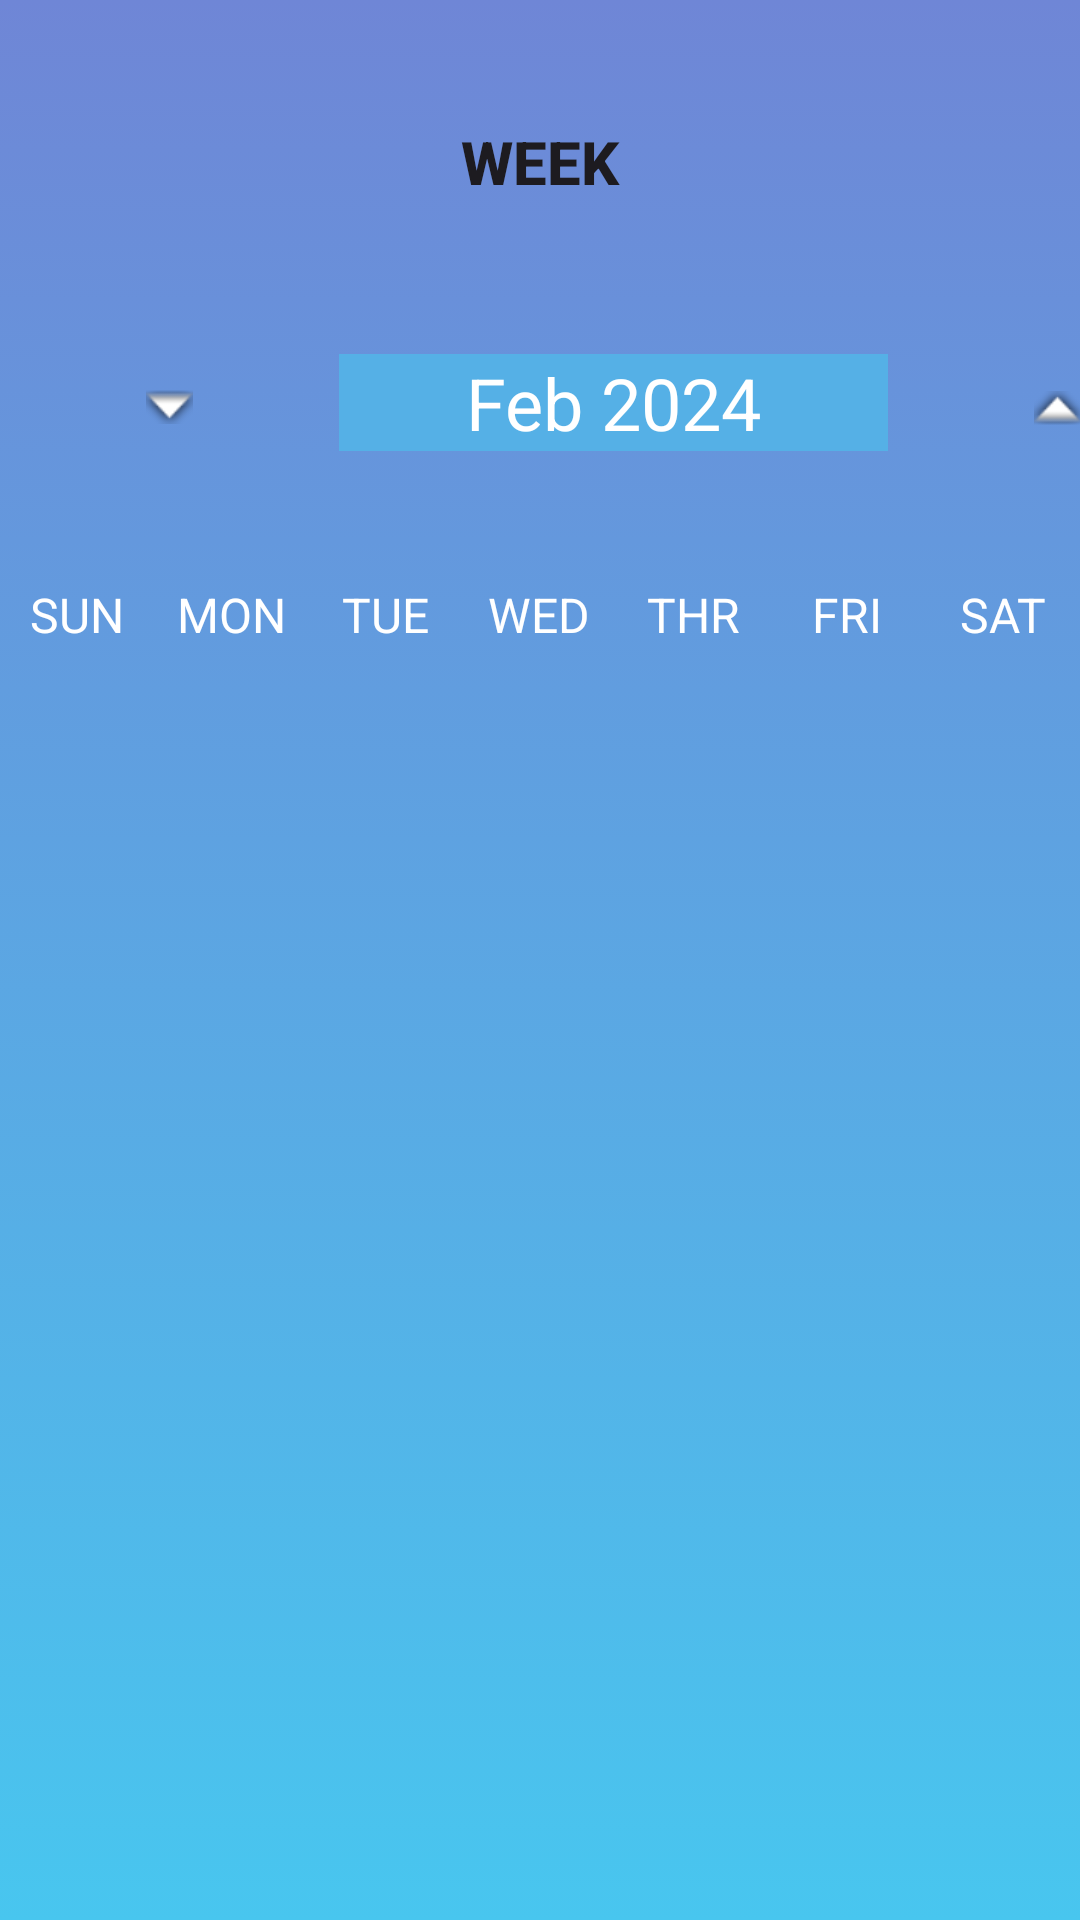

This screen was rendered from an Android layout file. Write that file and the resources it references.
<!-- AndroidManifest.xml: activity theme Theme.College_App -->
<!-- res/layout/activity_main.xml -->
<?xml version="1.0" encoding="utf-8"?>
<LinearLayout xmlns:android="http://schemas.android.com/apk/res/android"
    xmlns:app="http://schemas.android.com/apk/res-auto"
    xmlns:tools="http://schemas.android.com/tools"
    android:layout_width="match_parent"
    android:layout_height="match_parent"
    android:background="@drawable/background_color"
    android:fitsSystemWindows="true"
    android:orientation="vertical"
    tools:context=".MainActivity">


    <Button
        android:layout_width="wrap_content"
        android:layout_height="wrap_content"
        android:layout_gravity="center"
        android:layout_marginTop="30dp"
        android:background="@android:color/transparent"
        android:contentDescription="Scroll Forward"
        android:onClick="weeklyAction"
        android:text="Week"
        android:textSize="20sp"
        android:textStyle="bold"
        tools:background="#3F51B5" />


    <LinearLayout
        android:layout_width="match_parent"
        android:layout_height="wrap_content"
        android:orientation="horizontal"
        android:layout_marginBottom="20dp"
        android:layout_marginTop="20dp">

        <ImageButton
            android:id="@+id/leftArrow"
            android:layout_width="113dp"
            android:layout_height="75dp"
            android:background="#00432F2F"
            android:src="@android:drawable/arrow_down_float"
            android:padding="30dp"
            android:onClick="previousMonthAction"
            android:contentDescription="Scroll Back"/>

        <TextView
            android:id="@+id/monthYearTV2"
            android:layout_width="183dp"
            android:layout_height="wrap_content"
            android:layout_marginTop="20dp"
            android:background="#55B0E6"
            android:text="Feb 2024"
            android:textAlignment="center"
            android:textColor="#FFFFFF"
            android:textSize="24sp" />

        <ImageButton
            android:id="@+id/rightArrow"
            android:layout_width="113dp"
            android:layout_height="76dp"
            android:layout_weight="0"
            android:background="#00432F2F"
            android:src="@android:drawable/arrow_up_float"
            android:padding="30dp"
            android:onClick="nextMonthAction"
            android:contentDescription="Scroll Forward"/>

    </LinearLayout>

    <LinearLayout
        android:layout_width="match_parent"
        android:layout_height="wrap_content"
        android:orientation="horizontal">

        <TextView
            android:layout_width="0dp"
            android:layout_height="wrap_content"
            android:layout_weight=".5"
            android:text="SUN"
            android:textAlignment="center"
            android:textColor="@color/white"
            android:textSize="16sp" />

        <TextView
            android:layout_width="0dp"
            android:layout_height="wrap_content"
            android:layout_weight=".5"
            android:text="MON"
            android:textAlignment="center"
            android:textColor="@color/white"
            android:textSize="16sp" />

        <TextView
            android:layout_width="0dp"
            android:layout_height="wrap_content"
            android:layout_weight=".5"
            android:text="TUE"
            android:textAlignment="center"
            android:textColor="@color/white"
            android:textSize="16sp" />

        <TextView
            android:layout_width="0dp"
            android:layout_height="wrap_content"
            android:layout_weight=".5"
            android:text="WED"
            android:textAlignment="center"
            android:textColor="@color/white"
            android:textSize="16sp" />

        <TextView
            android:layout_width="0dp"
            android:layout_height="wrap_content"
            android:layout_weight=".5"
            android:text="THR"
            android:textAlignment="center"
            android:textColor="@color/white"
            android:textSize="16sp" />

        <TextView
            android:layout_width="0dp"
            android:layout_height="wrap_content"
            android:layout_weight=".5"
            android:text="FRI"
            android:textAlignment="center"
            android:textColor="@color/white"
            android:textSize="16sp" />

        <TextView
            android:layout_width="0dp"
            android:layout_height="wrap_content"
            android:layout_weight=".5"
            android:text="SAT"
            android:textAlignment="center"
            android:textColor="@color/white"
            android:textSize="16sp" />

    </LinearLayout>

     <androidx.recyclerview.widget.RecyclerView
        android:id="@+id/calendarRecyclerView"
        android:layout_width="match_parent"
        android:layout_height="440dp" />

    <com.google.android.material.floatingactionbutton.FloatingActionButton
        android:id="@+id/toDoList"
        android:layout_width="wrap_content"
        android:layout_height="wrap_content"
        android:layout_gravity="bottom|end"
        android:layout_marginEnd="@dimen/fab_margin"
        android:layout_marginBottom="16dp"
        android:onClick="onClickList"
        app:srcCompat="@android:drawable/ic_menu_edit" />


</LinearLayout>
<!-- resources referenced by this layout -->
<resources>
  <color name="white">#FFFFFFFF</color>
  <!-- drawable background_color (drawable) -->
  <?xml version="1.0" encoding="utf-8"?>
  <selector xmlns:android="http://schemas.android.com/apk/res/android">
      <item>
          <shape>
              <gradient android:angle="90" android:startColor="#48c6ef"
                  android:endColor="#6f86d6" android:type="linear"/>
          </shape>
      </item>
  
  </selector>
  <style name="Theme.College_App" parent="Base.Theme.College_App" />
  <style name="Base.Theme.College_App" parent="Theme.Material3.DayNight.NoActionBar">
          
          
      </style>
</resources>
